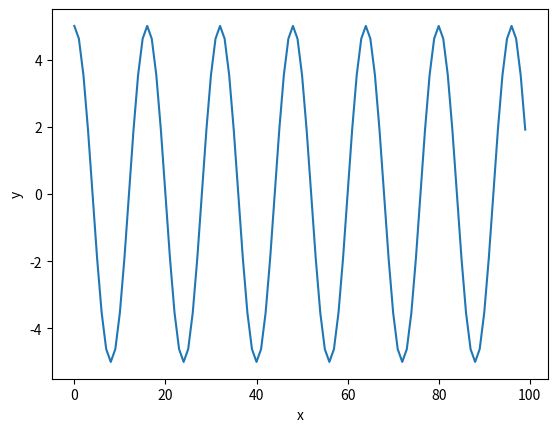

Write the Python code that produced this figure.
import matplotlib.pyplot as plt
import numpy as np
fs=8000
f1=500
n=100
a=5
x=np.arange(n)
y=np.cos(2*np.pi*f1*x/fs)
plt.plot(x,(a*y))
plt.xlabel('x')
plt.ylabel('y')
plt.show() 
